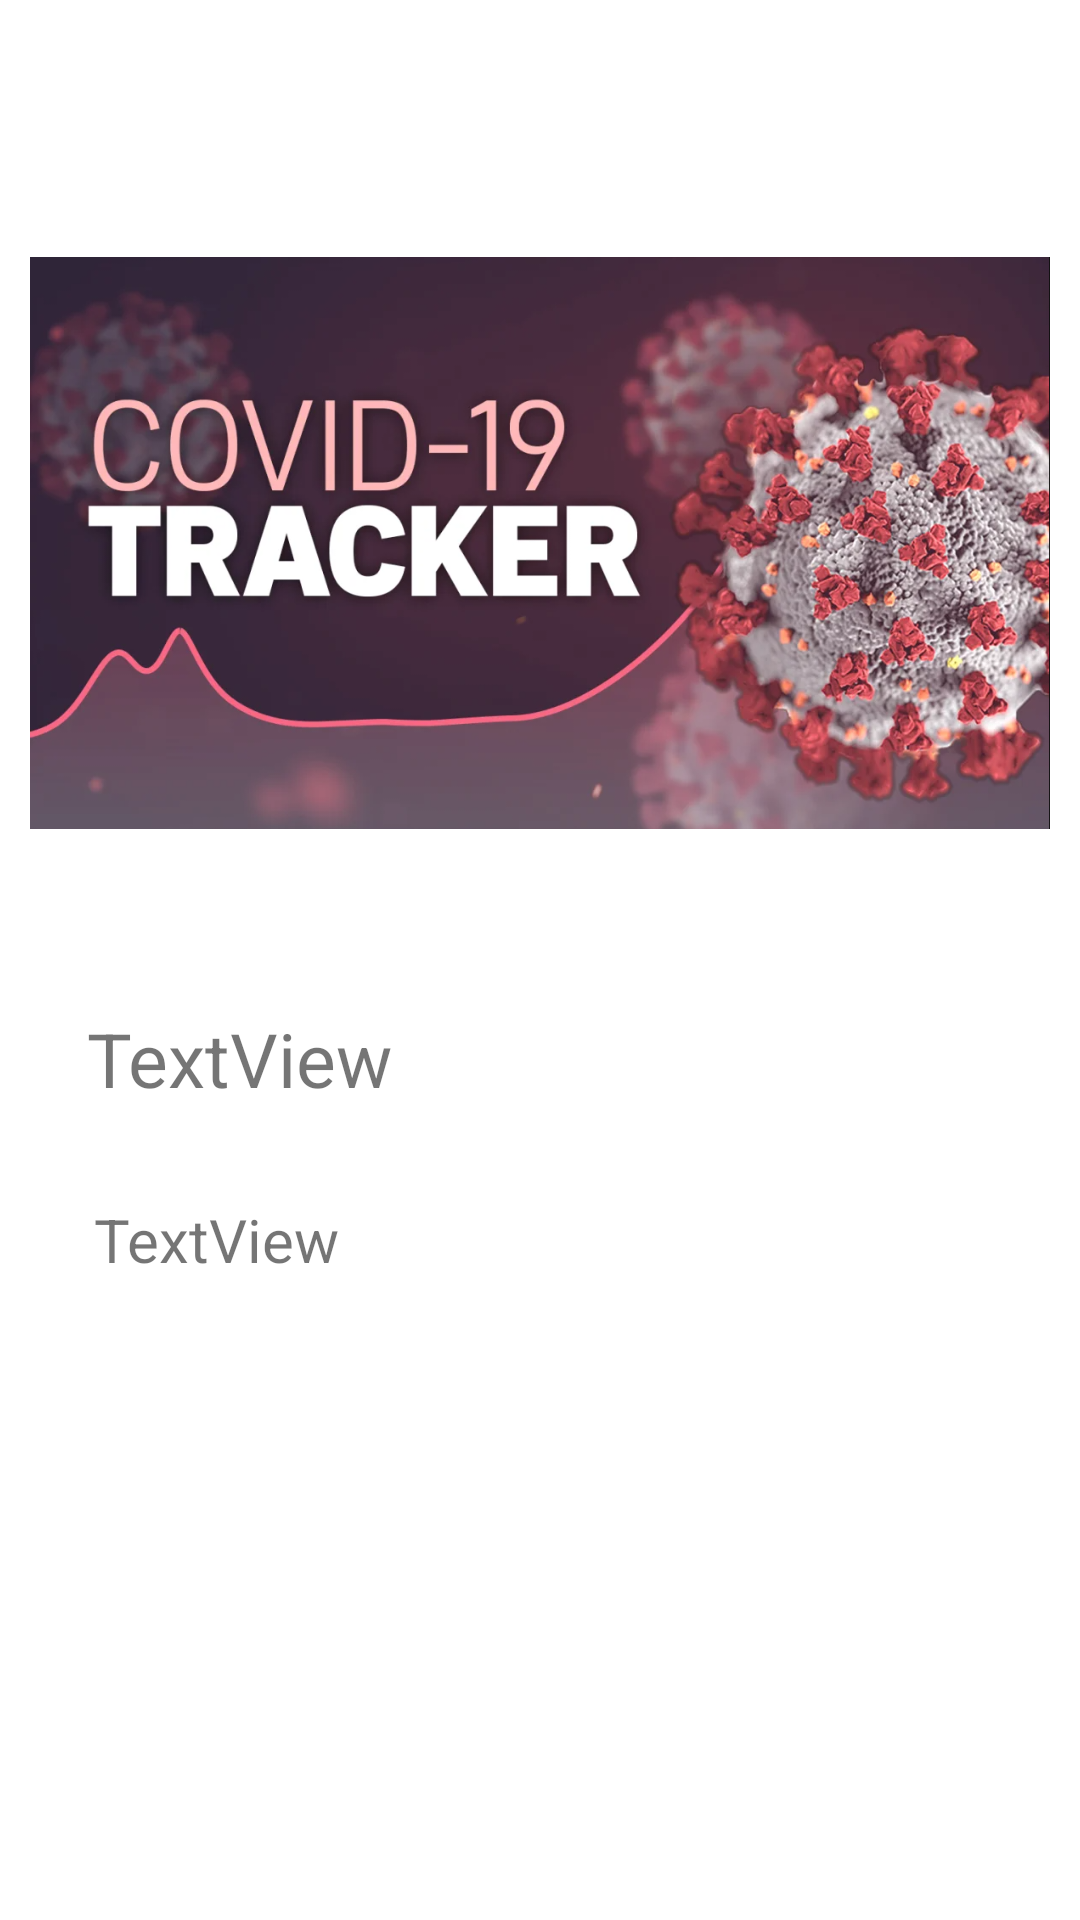

Reconstruct the res/layout file that produces this screen, plus the resources it refers to.
<!-- AndroidManifest.xml: application theme Theme.DoAn -->
<!-- res/layout/activity_food_details.xml -->
<?xml version="1.0" encoding="utf-8"?>
<androidx.constraintlayout.widget.ConstraintLayout xmlns:android="http://schemas.android.com/apk/res/android"
    xmlns:app="http://schemas.android.com/apk/res-auto"
    xmlns:tools="http://schemas.android.com/tools"
    android:layout_width="match_parent"
    android:layout_height="match_parent"
    tools:context=".FoodRecommend.FoodDetails">

    <androidx.appcompat.widget.Toolbar
        android:id="@+id/toolbar_fooddetail"
        android:layout_width="match_parent"
        android:layout_height="wrap_content"
        app:layout_constraintEnd_toEndOf="parent"
        app:layout_constraintStart_toStartOf="parent"
        app:layout_constraintTop_toTopOf="parent" />

    <androidx.appcompat.widget.AppCompatImageView
        android:id="@+id/image_view"
        android:layout_width="match_parent"
        android:layout_height="250dp"
        android:layout_marginLeft="10dp"
        android:layout_marginRight="10dp"
        android:src="@drawable/covidtracker"
        app:layout_constraintEnd_toEndOf="parent"
        app:layout_constraintStart_toStartOf="parent"
        app:layout_constraintTop_toBottomOf="@+id/toolbar_fooddetail">

    </androidx.appcompat.widget.AppCompatImageView>

    <TextView
        android:id="@+id/txttitle"
        android:layout_width="wrap_content"
        android:layout_height="wrap_content"
        android:layout_marginTop="30dp"
        android:text="TextView"
        android:textSize="25dp"
        app:layout_constraintEnd_toEndOf="parent"
        app:layout_constraintHorizontal_bias="0.113"
        app:layout_constraintStart_toStartOf="parent"
        app:layout_constraintTop_toBottomOf="@+id/image_view" />

    <TextView
        android:id="@+id/txtdes"
        android:layout_width="wrap_content"
        android:layout_height="wrap_content"
        android:layout_marginTop="30dp"
        android:text="TextView"
        android:textSize="20dp"
        app:layout_constraintEnd_toEndOf="@+id/txttitle"
        app:layout_constraintHorizontal_bias="0.113"
        app:layout_constraintStart_toStartOf="@+id/txttitle"
        app:layout_constraintTop_toBottomOf="@+id/txttitle" />




</androidx.constraintlayout.widget.ConstraintLayout>
<!-- resources referenced by this layout -->
<resources>
  <!-- drawable covidtracker: png bitmap (drawable-v24, 823662 bytes) -->
  <style name="Theme.DoAn" parent="Theme.MaterialComponents.DayNight.NoActionBar">
          
          <item name="colorPrimary">@color/colorPrimary</item>
          <item name="colorPrimaryVariant">@color/colorPrimaryDark</item>
          <item name="colorOnPrimary">@color/white</item>
          
          <item name="colorSecondary">@color/teal_200</item>
          <item name="colorSecondaryVariant">@color/teal_700</item>
          <item name="colorOnSecondary">@color/black</item>
          
          <item name="android:statusBarColor" tools:targetApi="l">?attr/colorPrimaryVariant</item>
          
      </style>
  <color name="colorPrimary">#074444</color>
  <color name="colorPrimaryDark">#074444</color>
  <color name="white">#ffffff</color>
  <color name="teal_200">#FF03DAC5</color>
  <color name="teal_700">#FF018786</color>
  <color name="black">#000000</color>
</resources>
